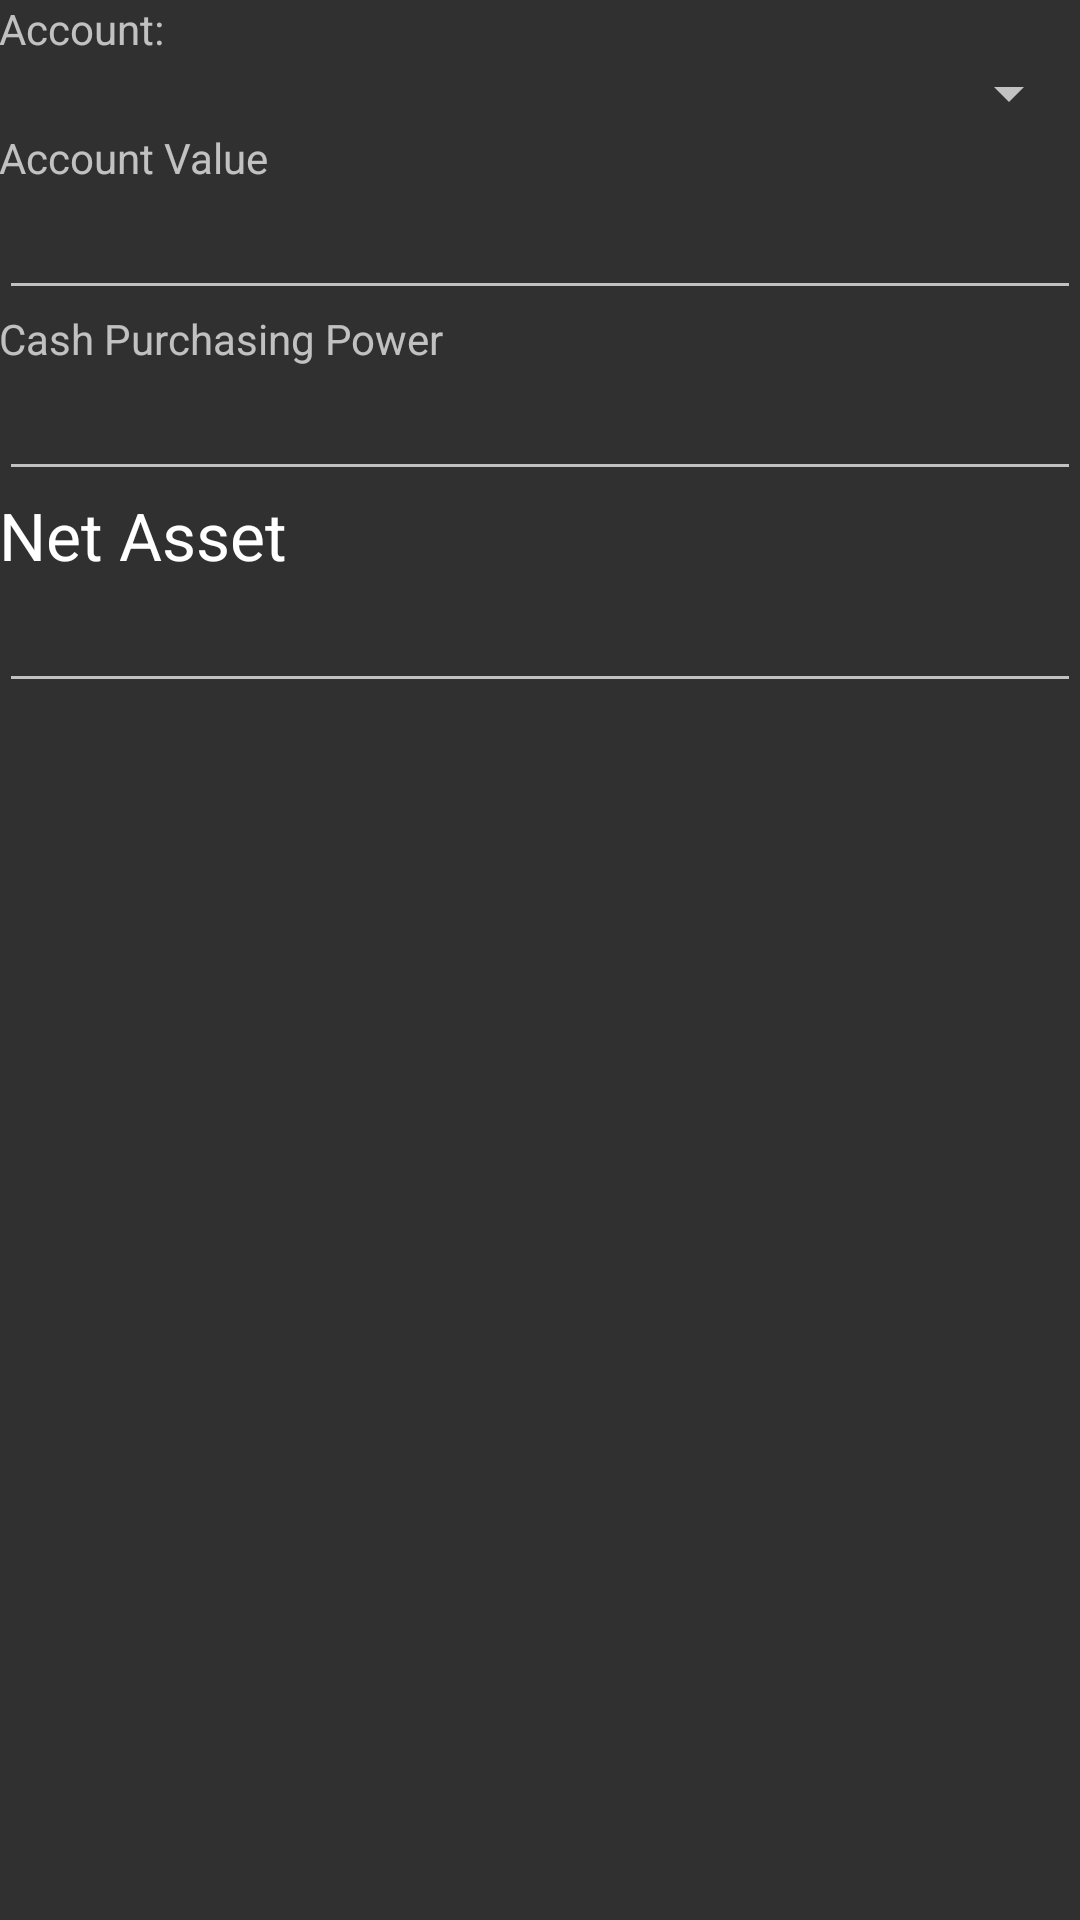

Layout XML and referenced resources for this Android screen:
<!-- AndroidManifest.xml: application theme AppTheme -->
<!-- res/layout/activity_accounts_balances.xml -->
<?xml version="1.0" encoding="utf-8"?>
<RelativeLayout xmlns:android="http://schemas.android.com/apk/res/android"
    xmlns:tools="http://schemas.android.com/tools"
    android:layout_width="match_parent"
    android:layout_height="match_parent"
    android:paddingBottom="@dimen/activity_vertical_margin"
    android:paddingLeft="@dimen/activity_horizontal_margin"
    android:paddingRight="@dimen/activity_horizontal_margin"
    android:paddingTop="@dimen/activity_vertical_margin"
    tools:context="seniorproject.smartstocks.AccountsBalancesActivity">

    <LinearLayout
        android:orientation="vertical"
        android:layout_width="match_parent"
        android:layout_height="match_parent"
        android:layout_alignParentTop="true"
        android:layout_alignParentStart="true">

        <TextView
            android:layout_width="wrap_content"
            android:layout_height="wrap_content"
            android:text="Account:"
            android:id="@+id/textView2" />

        <Spinner
            android:layout_width="match_parent"
            android:layout_height="wrap_content"
            android:id="@+id/txtAccountName"
            android:layout_gravity="center_horizontal"
            android:spinnerMode="dropdown" />

        <TextView
            android:layout_width="wrap_content"
            android:layout_height="wrap_content"
            android:text="Account Value"
            android:id="@+id/textView3" />

        <EditText
            android:layout_width="match_parent"
            android:layout_height="wrap_content"
            android:inputType="numberDecimal"
            android:ems="10"



            android:id="@+id/txtAccountValue"
            android:layout_gravity="right"
            android:editable="false" />

        <TextView
            android:layout_width="wrap_content"
            android:layout_height="wrap_content"
            android:text="Cash Purchasing Power"
            android:id="@+id/textView4" />

        <EditText
            android:layout_width="match_parent"
            android:layout_height="wrap_content"
            android:inputType="numberDecimal"
            android:ems="10"
            android:id="@+id/txtCashPurchasingPower"
            android:layout_gravity="center_horizontal" />

        <TextView
            android:layout_width="wrap_content"
            android:layout_height="wrap_content"
            android:textAppearance="?android:attr/textAppearanceLarge"
            android:text="Net Asset"
            android:id="@+id/textView6" />

        <EditText
            android:layout_width="match_parent"
            android:layout_height="wrap_content"
            android:inputType="numberDecimal"
            android:ems="10"
            android:id="@+id/txtNetAsset"
            android:editable="false" />

    </LinearLayout>
</RelativeLayout>
<!-- resources referenced by this layout -->
<resources>
  <style name="AppTheme" parent="SmartStocks">
          
          <item name="colorPrimary">@color/colorPrimary</item>
          <item name="colorPrimaryDark">@color/colorPrimaryDark</item>
          <item name="colorAccent">@color/colorAccent</item>
          <item name="android:navigationBarColor">@color/accent_material_dark</item>
      </style>
  <style name="SmartStocks" parent="Theme.AppCompat.NoActionBar">
          <item name="android:navigationBarColor">@color/black</item>
      </style>
  <color name="colorPrimary">#388e3c</color>
  <color name="colorPrimaryDark">#388e3c</color>
  <color name="colorAccent">#388e3c</color>
  <color name="accent_material_dark">#388e3c</color>
  <color name="black">#388e3c</color>
</resources>
